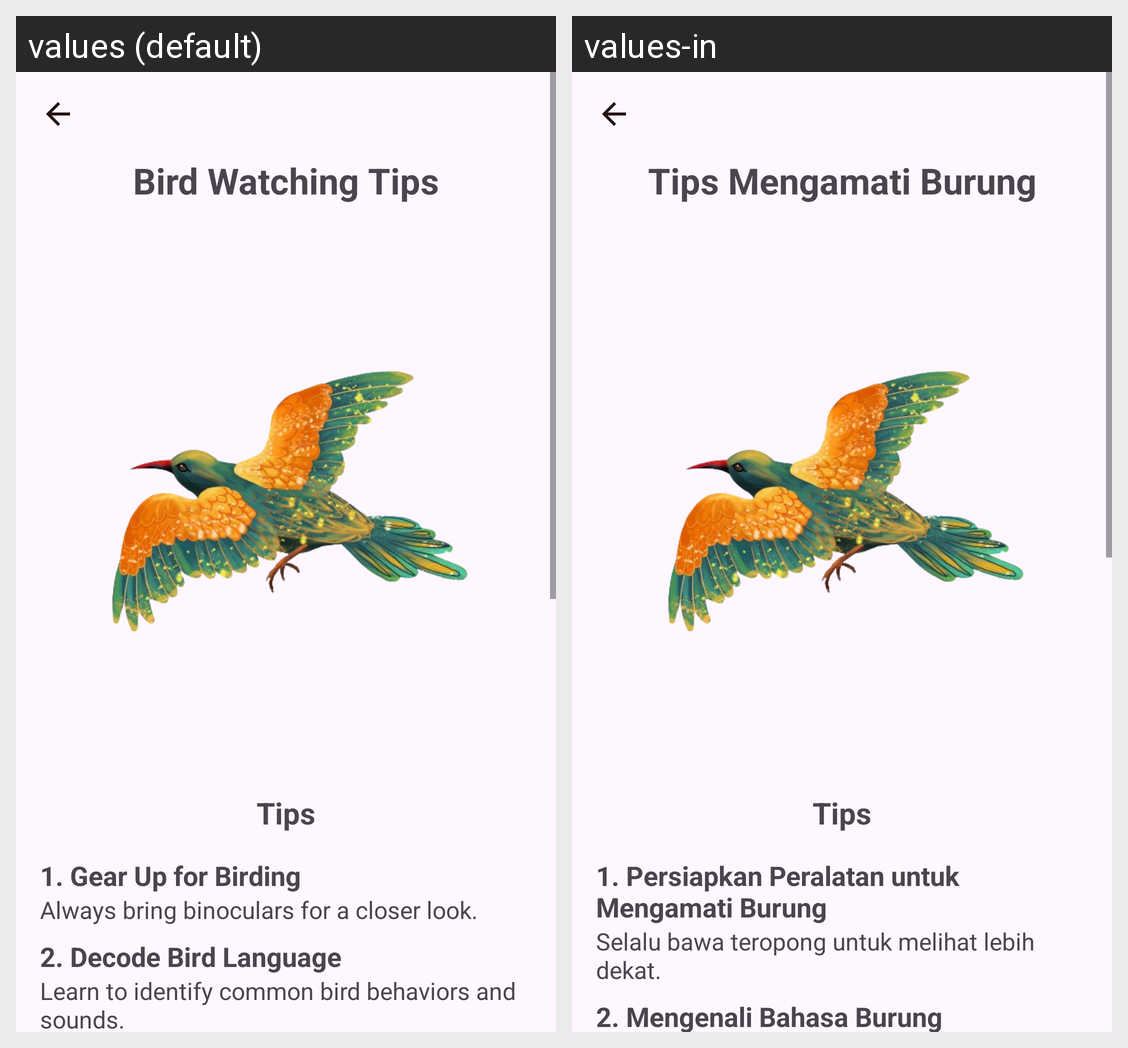

Strings drawn on this Android screen and how each of the app's shown locales translates them:
Android screen res/layout/fragment_tips.xml rendered under 2 locales, left to right: values (default), values-in. Device: Nexus 5 (rendered at 1080×1920; each locale shown at half size, 540×960, under a caption strip naming it); theme Theme.Birdie.
Strings drawn on this screen, with the default value and each locale's value (text and hints the layout hard-codes, and strings that could not be matched under every locale, appear in the picture but are not listed):

headerTips
  values: Bird Watching Tips
  values-in: Tips Mengamati Burung

txt1
  values: 1. Gear Up for Birding
  values-in: 1. Persiapkan Peralatan untuk Mengamati Burung

txt2
  values: Always bring binoculars for a closer look.
  values-in: Selalu bawa teropong untuk melihat lebih dekat.

txt3
  values: 2. Decode Bird Language
  values-in: 2. Mengenali Bahasa Burung
